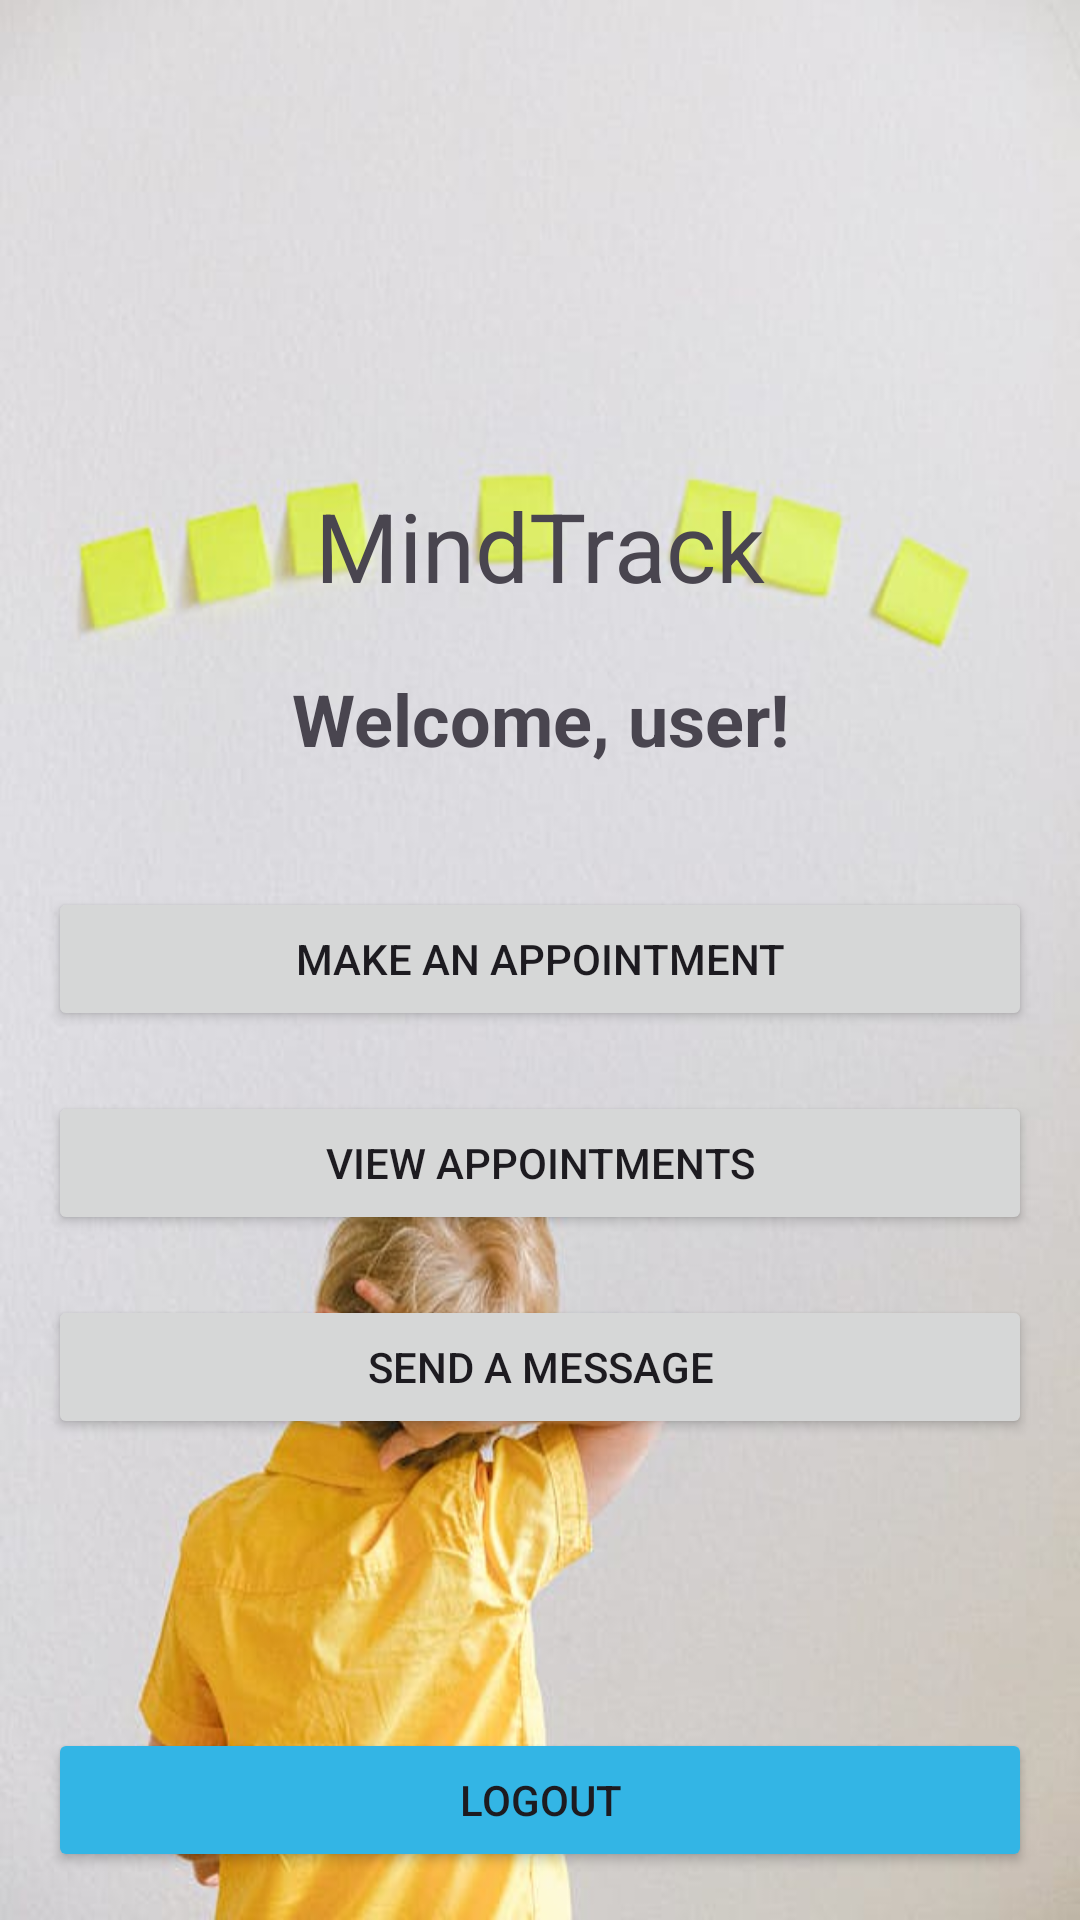

This screen was rendered from an Android layout file. Write that file and the resources it references.
<!-- AndroidManifest.xml: application theme Theme.MindTrack -->
<!-- res/layout/activity_user_landing_page.xml -->
<RelativeLayout xmlns:android="http://schemas.android.com/apk/res/android"
    android:layout_width="match_parent"
    android:layout_height="match_parent"
    android:padding="16dp"
    android:background="@drawable/login">

    <LinearLayout
        android:layout_width="match_parent"
        android:layout_height="wrap_content"
        android:orientation="vertical"
        android:layout_centerInParent="true">

        <TextView
            android:id="@+id/title"
            android:layout_width="wrap_content"
            android:layout_height="wrap_content"
            android:text="MindTrack"
            android:textSize="32sp"
            android:layout_gravity="center_horizontal"
            android:layout_marginBottom="20dp" />

        <TextView
            android:id="@+id/welcome_text_view"
            android:layout_width="match_parent"
            android:layout_height="wrap_content"
            android:text="Welcome, user!"
            android:textSize="24sp"
            android:textStyle="bold"
            android:gravity="center_horizontal"
            android:layout_marginBottom="20dp" />

        <Button
            android:id="@+id/make_appointment_button"
            android:layout_width="match_parent"
            android:layout_height="wrap_content"
            android:text="Make an Appointment"
            android:layout_marginTop="20dp" />

        <Button
            android:id="@+id/view_appointments_button"
            android:layout_width="match_parent"
            android:layout_height="wrap_content"
            android:text="View Appointments"
            android:layout_marginTop="20dp" />

        <Button
            android:id="@+id/send_message_button"
            android:layout_width="match_parent"
            android:layout_height="wrap_content"
            android:text="Send a Message"
            android:layout_marginTop="20dp" />

    </LinearLayout>

    <Button
        android:id="@+id/logout_button"
        android:layout_width="match_parent"
        android:layout_height="wrap_content"
        android:text="Logout"
        android:backgroundTint="@android:color/holo_blue_light"
        android:layout_alignParentBottom="true" />

</RelativeLayout>
<!-- resources referenced by this layout -->
<resources>
  <!-- drawable login: jpg bitmap (drawable, 31595 bytes) -->
  <style name="Theme.MindTrack" parent="Base.Theme.MindTrack" />
  <style name="Base.Theme.MindTrack" parent="Theme.Material3.DayNight.NoActionBar">
          
          
      </style>
</resources>
